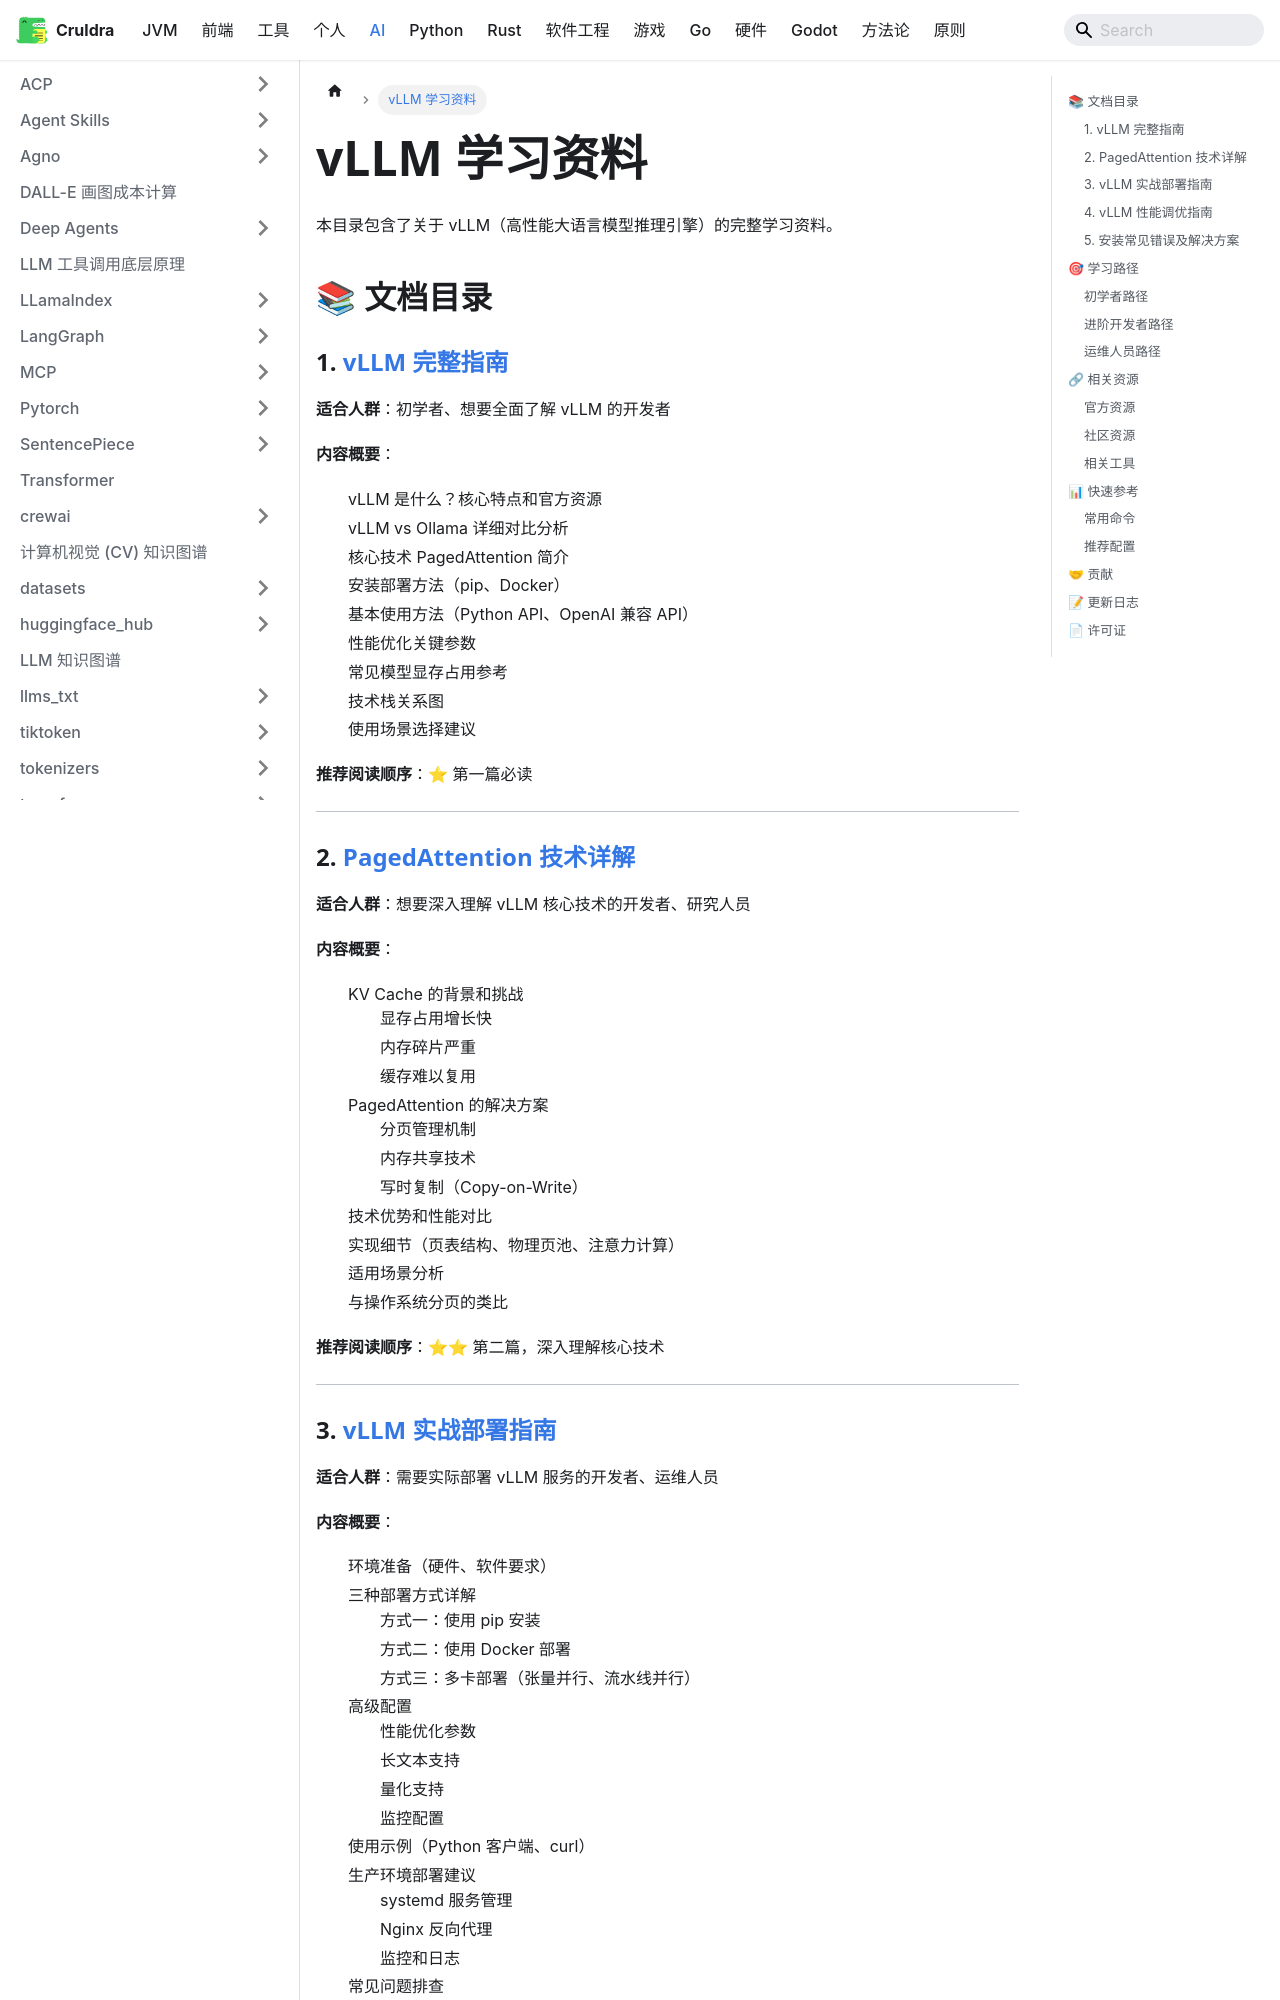

repository: cruldra/notes3 · page: docs/AI/vllm.html · generator: docusaurus

# vLLM 学习资料

本目录包含了关于 vLLM（高性能大语言模型推理引擎）的完整学习资料。

## 📚 文档目录

### 1. [vLLM 完整指南](./vLLM完整指南.md)

**适合人群**：初学者、想要全面了解 vLLM 的开发者

**内容概要**：
- vLLM 是什么？核心特点和官方资源
- vLLM vs Ollama 详细对比分析
- 核心技术 PagedAttention 简介
- 安装部署方法（pip、Docker）
- 基本使用方法（Python API、OpenAI 兼容 API）
- 性能优化关键参数
- 常见模型显存占用参考
- 技术栈关系图
- 使用场景选择建议

**推荐阅读顺序**：⭐ 第一篇必读

---

### 2. [PagedAttention 技术详解](./PagedAttention技术详解.md)

**适合人群**：想要深入理解 vLLM 核心技术的开发者、研究人员

**内容概要**：
- KV Cache 的背景和挑战
  - 显存占用增长快
  - 内存碎片严重
  - 缓存难以复用
- PagedAttention 的解决方案
  - 分页管理机制
  - 内存共享技术
  - 写时复制（Copy-on-Write）
- 技术优势和性能对比
- 实现细节（页表结构、物理页池、注意力计算）
- 适用场景分析
- 与操作系统分页的类比

**推荐阅读顺序**：⭐⭐ 第二篇，深入理解核心技术

---

### 3. [vLLM 实战部署指南](./vLLM实战部署指南.md)

**适合人群**：需要实际部署 vLLM 服务的开发者、运维人员

**内容概要**：
- 环境准备（硬件、软件要求）
- 三种部署方式详解
  - 方式一：使用 pip 安装
  - 方式二：使用 Docker 部署
  - 方式三：多卡部署（张量并行、流水线并行）
- 高级配置
  - 性能优化参数
  - 长文本支持
  - 量化支持
  - 监控配置
- 使用示例（Python 客户端、curl）
- 生产环境部署建议
  - systemd 服务管理
  - Nginx 反向代理
  - 监控和日志
- 常见问题排查

**推荐阅读顺序**：⭐⭐⭐ 第三篇，实战必读

---
